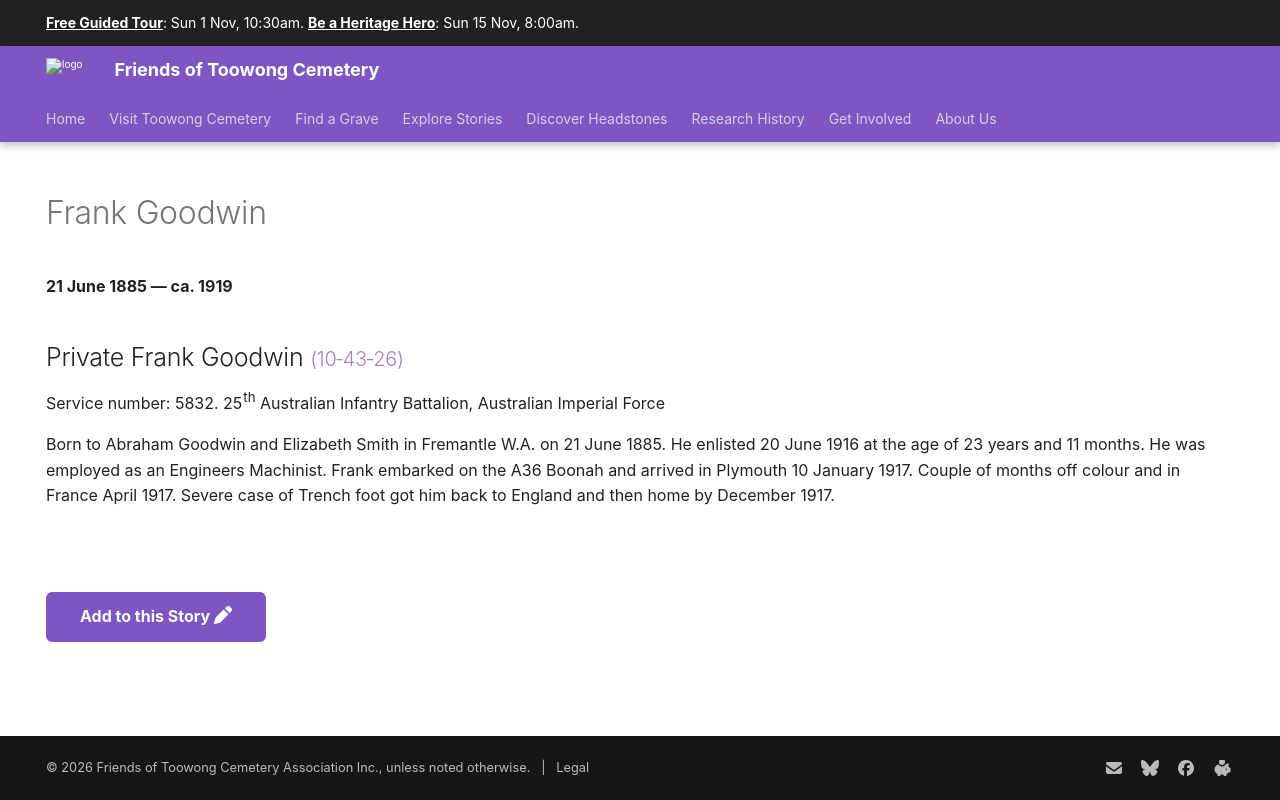

repository: 1871fotc/1871fotc.github.io · page: research/frank-goodwin/index.html · generator: mkdocs

---
hide:
  - toc
  - navigation 
---

# Frank Goodwin

**21 June 1885 — ca. 1919**

--8<-- "snippets/frank-goodwin.md"

--8<-- "snippets/add-to-this-story.md"
